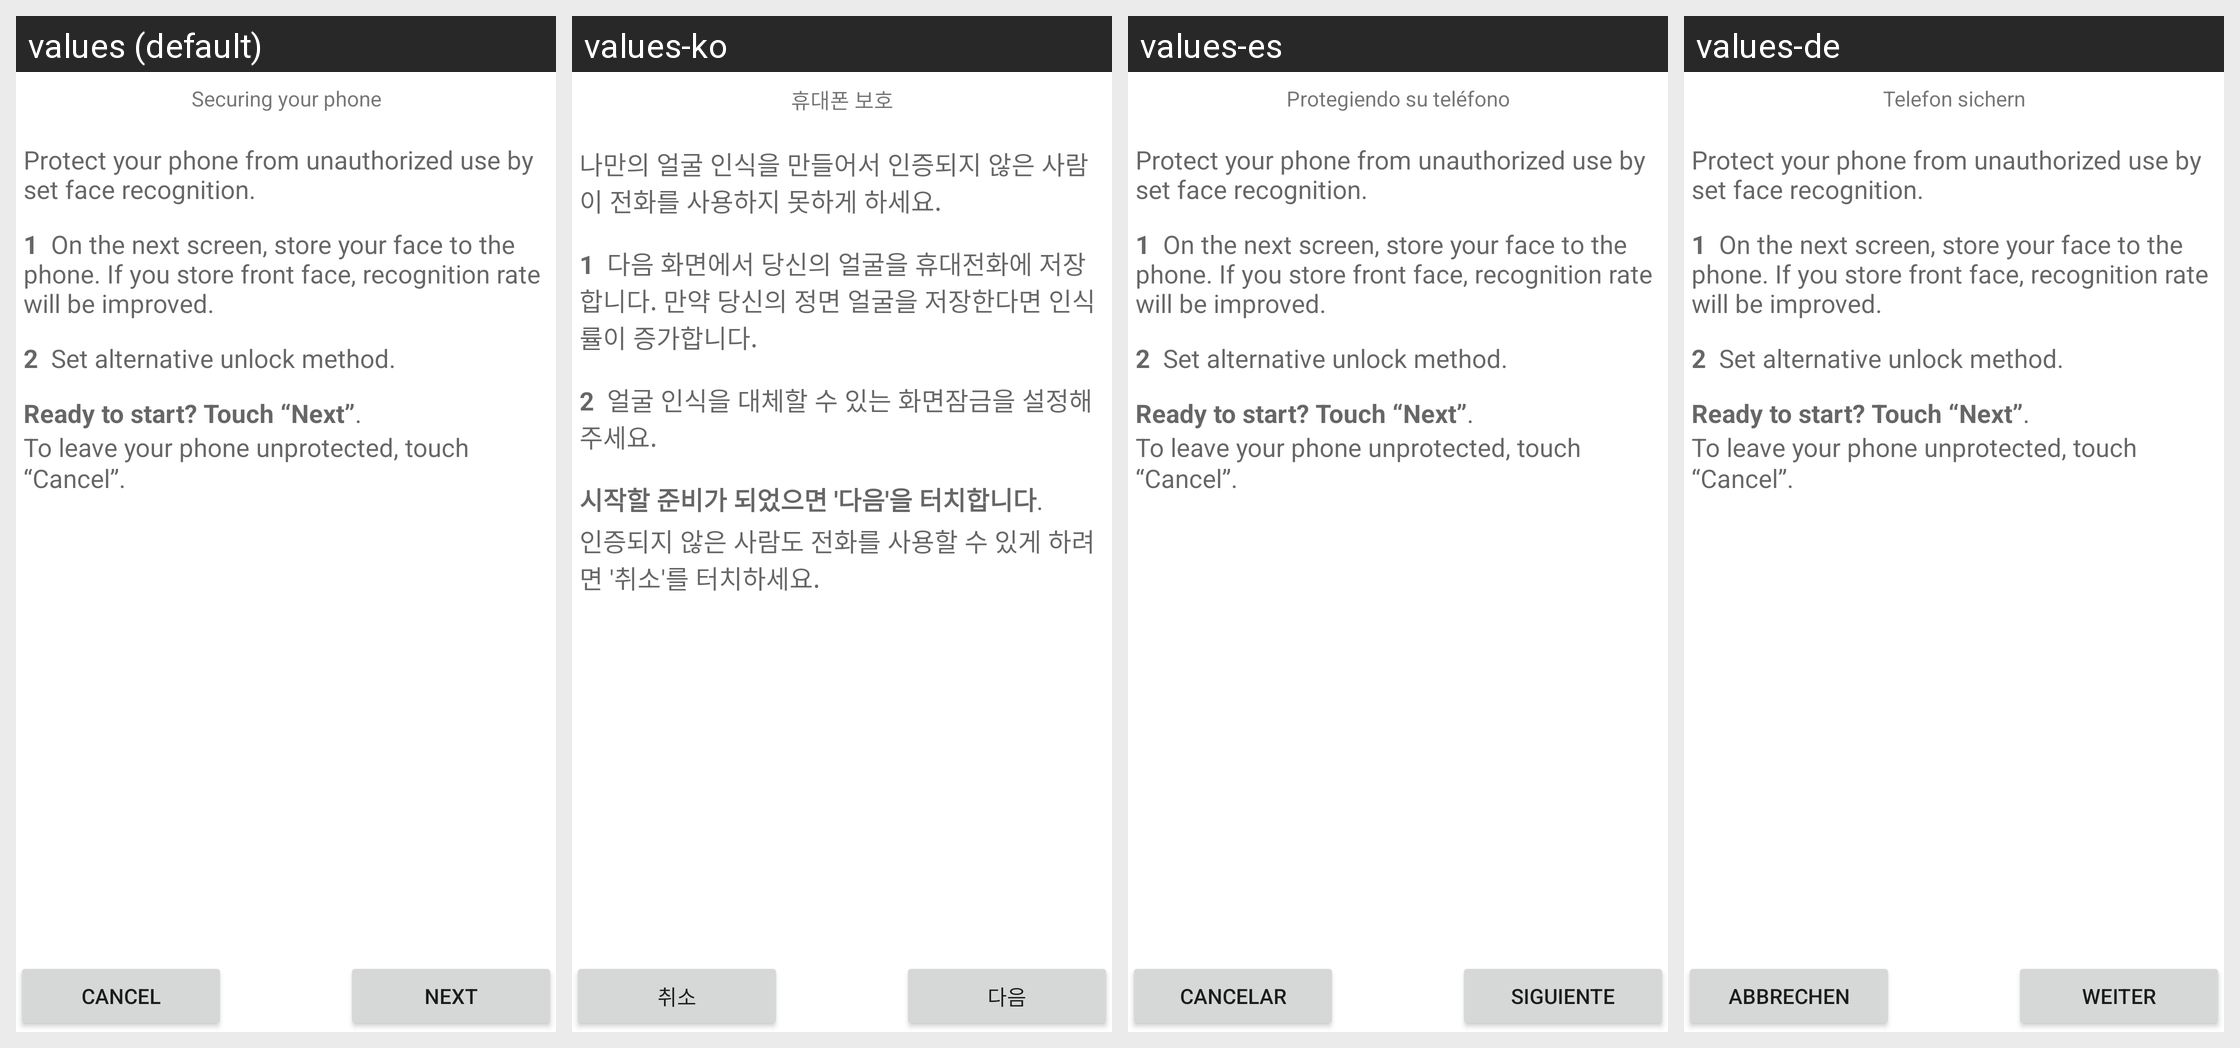

Strings drawn on this Android screen and how each of the app's shown locales translates them:
Android screen res/layout/choose_lock_face_tutorial.xml rendered under 4 locales, left to right: values (default), values-ko, values-es, values-de. Device: Nexus 5 (rendered at 1080×1920; each locale shown at half size, 540×960, under a caption strip naming it); theme Theme.MaterialComponents.DayNight.NoActionBar.
Other locales in the repository, not shown: values-en-rUS, values-fr, values-it.
Strings drawn on this screen, with the default value and each locale's value (text and hints the layout hard-codes, and strings that could not be matched under every locale, appear in the picture but are not listed):

lock_title
  values: Securing your phone
  values-ko: 휴대폰 보호
  values-es: Protegiendo su teléfono
  values-de: Telefon sichern

face_lock_intro_message
  values: Protect your phone from unauthorized use by set face recognition. 
      
      1  On the next screen, store your face to the phone. If you store front face, recognition rate will be improved. 
      
      2  Set alternative unlock method. 
      
      Ready to start? Touch “Next”. 
      
      To leave your phone unprotected, touch “Cancel”. 
  values-ko: 나만의 얼굴 인식을 만들어서 인증되지 않은 사람이 전화를 사용하지 못하게 하세요. 
      
      1  다음 화면에서 당신의 얼굴을 휴대전화에 저장합니다. 만약 당신의 정면 얼굴을 저장한다면 인식률이 증가합니다. 
      
      2  얼굴 인식을 대체할 수 있는 화면잠금을 설정해 주세요. 
      
      시작할 준비가 되었으면 '다음'을 터치합니다. 
      
      인증되지 않은 사람도 전화를 사용할 수 있게 하려면 '취소'를 터치하세요.
  values-es: Protect your phone from unauthorized use by set face recognition. 
      
      1  On the next screen, store your face to the phone. If you store front face, recognition rate will be improved. 
      
      2  Set alternative unlock method. 
      
      Ready to start? Touch “Next”. 
      
      To leave your phone unprotected, touch “Cancel”.   [not translated; the default value is used]
  values-de: Protect your phone from unauthorized use by set face recognition. 
      
      1  On the next screen, store your face to the phone. If you store front face, recognition rate will be improved. 
      
      2  Set alternative unlock method. 
      
      Ready to start? Touch “Next”. 
      
      To leave your phone unprotected, touch “Cancel”.   [not translated; the default value is used]

skip_button_label
  values: Cancel
  values-ko: 취소
  values-es: Cancelar
  values-de: Abbrechen

next_button_label
  values: Next
  values-ko: 다음
  values-es: Siguiente
  values-de: Weiter
